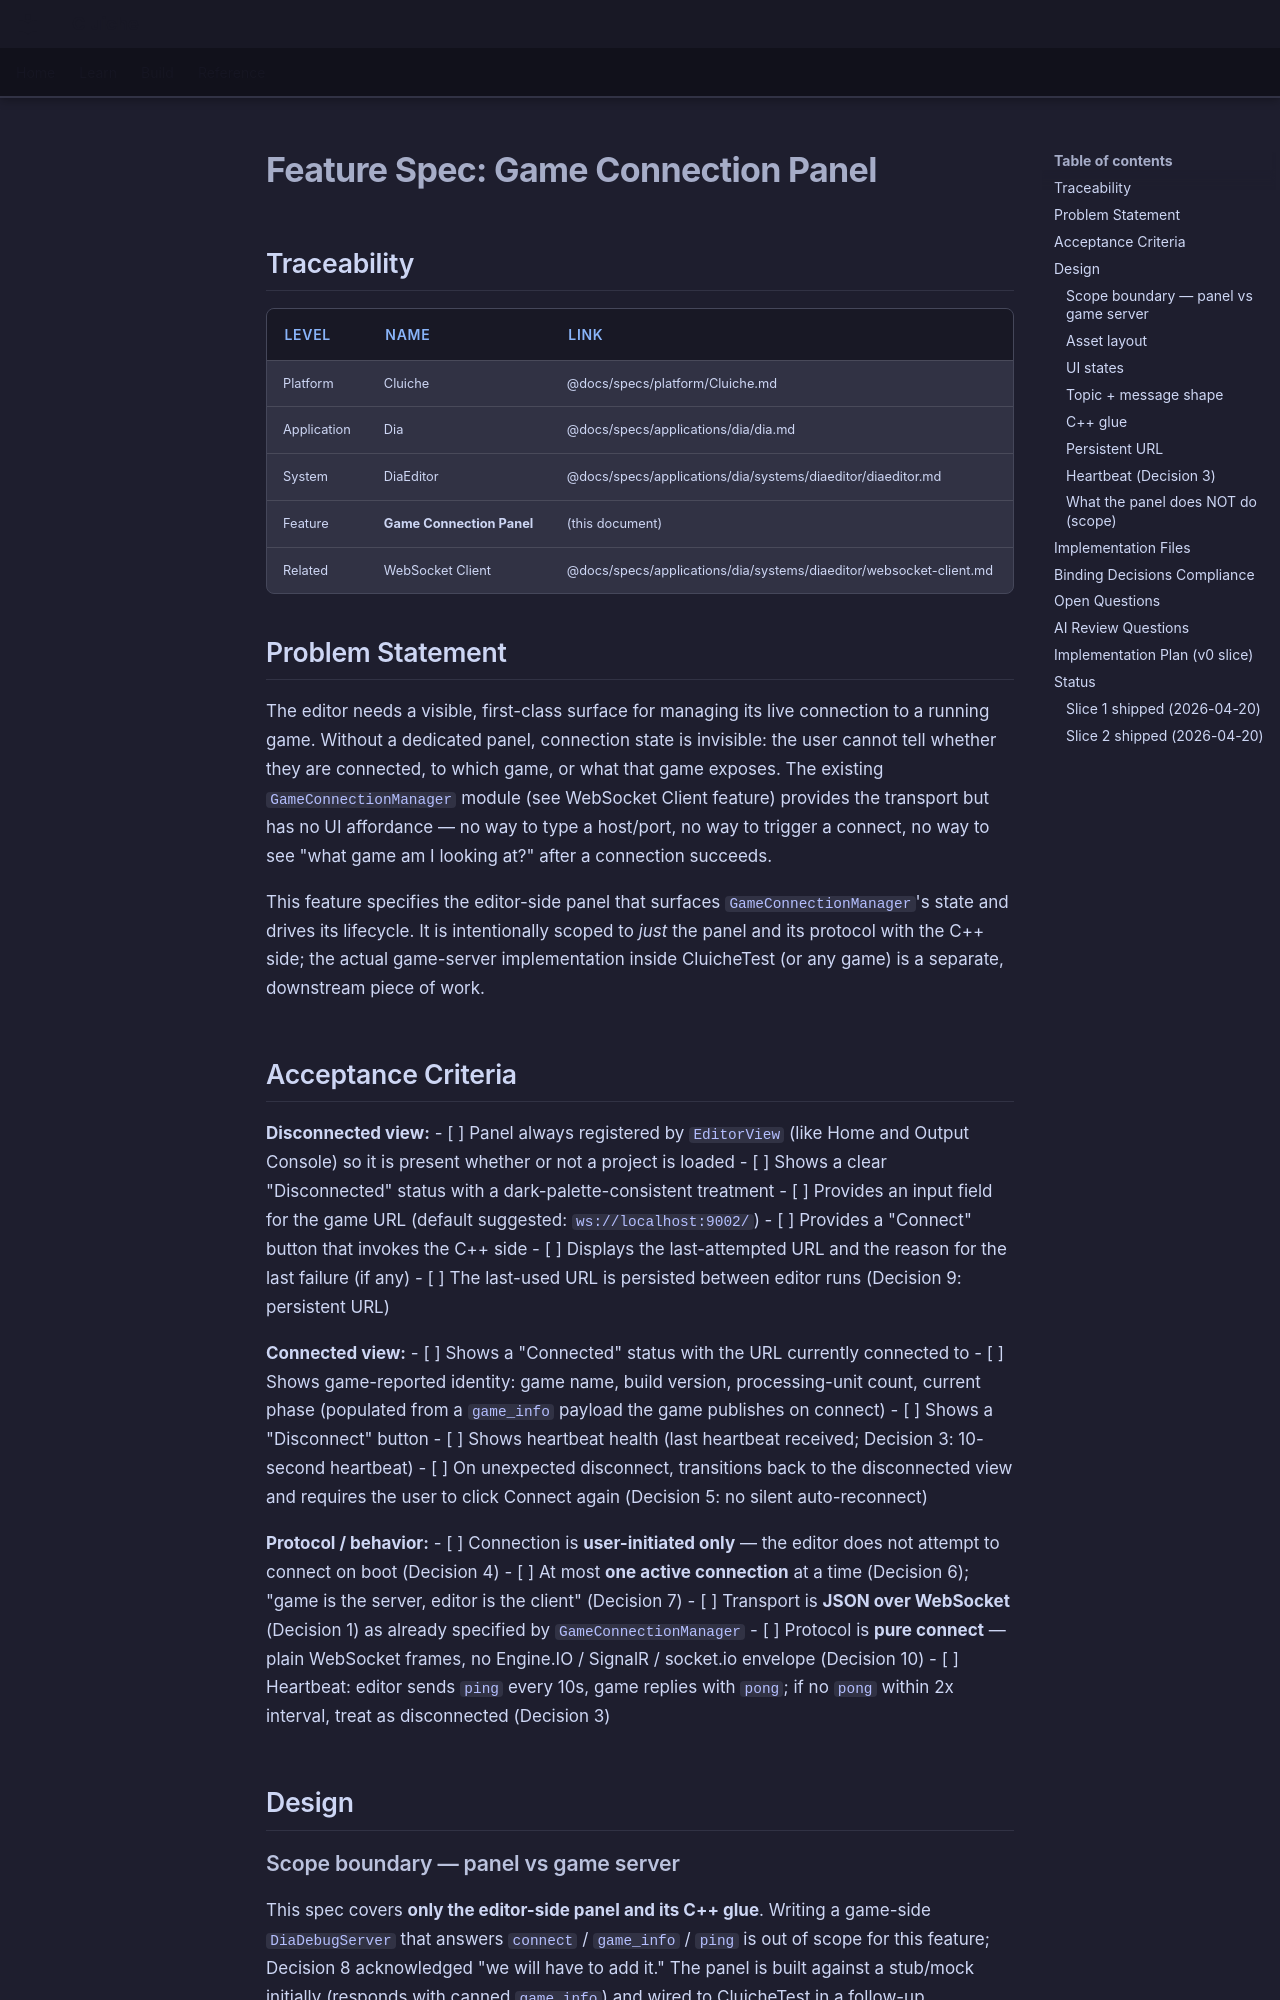

repository: LenihanConor/Cluiche · page: specs/applications/dia/systems/diaeditor/game-connection-panel/index.html · generator: mkdocs

# Feature Spec: Game Connection Panel

## Traceability

| Level | Name | Link |
|-------|------|------|
| Platform | Cluiche | @docs/specs/platform/Cluiche.md |
| Application | Dia | @docs/specs/applications/dia/dia.md |
| System | DiaEditor | @docs/specs/applications/dia/systems/diaeditor/diaeditor.md |
| Feature | **Game Connection Panel** | (this document) |
| Related | WebSocket Client | @docs/specs/applications/dia/systems/diaeditor/websocket-client.md |

## Problem Statement

The editor needs a visible, first-class surface for managing its live connection to a running game. Without a dedicated panel, connection state is invisible: the user cannot tell whether they are connected, to which game, or what that game exposes. The existing `GameConnectionManager` module (see WebSocket Client feature) provides the transport but has no UI affordance — no way to type a host/port, no way to trigger a connect, no way to see "what game am I looking at?" after a connection succeeds.

This feature specifies the editor-side panel that surfaces `GameConnectionManager`'s state and drives its lifecycle. It is intentionally scoped to *just* the panel and its protocol with the C++ side; the actual game-server implementation inside CluicheTest (or any game) is a separate, downstream piece of work.

## Acceptance Criteria

**Disconnected view:**
- [ ] Panel always registered by `EditorView` (like Home and Output Console) so it is present whether or not a project is loaded
- [ ] Shows a clear "Disconnected" status with a dark-palette-consistent treatment
- [ ] Provides an input field for the game URL (default suggested: `ws://localhost:9002/`)
- [ ] Provides a "Connect" button that invokes the C++ side
- [ ] Displays the last-attempted URL and the reason for the last failure (if any)
- [ ] The last-used URL is persisted between editor runs (Decision 9: persistent URL)

**Connected view:**
- [ ] Shows a "Connected" status with the URL currently connected to
- [ ] Shows game-reported identity: game name, build version, processing-unit count, current phase (populated from a `game_info` payload the game publishes on connect)
- [ ] Shows a "Disconnect" button
- [ ] Shows heartbeat health (last heartbeat received; Decision 3: 10-second heartbeat)
- [ ] On unexpected disconnect, transitions back to the disconnected view and requires the user to click Connect again (Decision 5: no silent auto-reconnect)

**Protocol / behavior:**
- [ ] Connection is **user-initiated only** — the editor does not attempt to connect on boot (Decision 4)
- [ ] At most **one active connection** at a time (Decision 6); "game is the server, editor is the client" (Decision 7)
- [ ] Transport is **JSON over WebSocket** (Decision 1) as already specified by `GameConnectionManager`
- [ ] Protocol is **pure connect** — plain WebSocket frames, no Engine.IO / SignalR / socket.io envelope (Decision 10)
- [ ] Heartbeat: editor sends `ping` every 10s, game replies with `pong`; if no `pong` within 2x interval, treat as disconnected (Decision 3)

## Design
